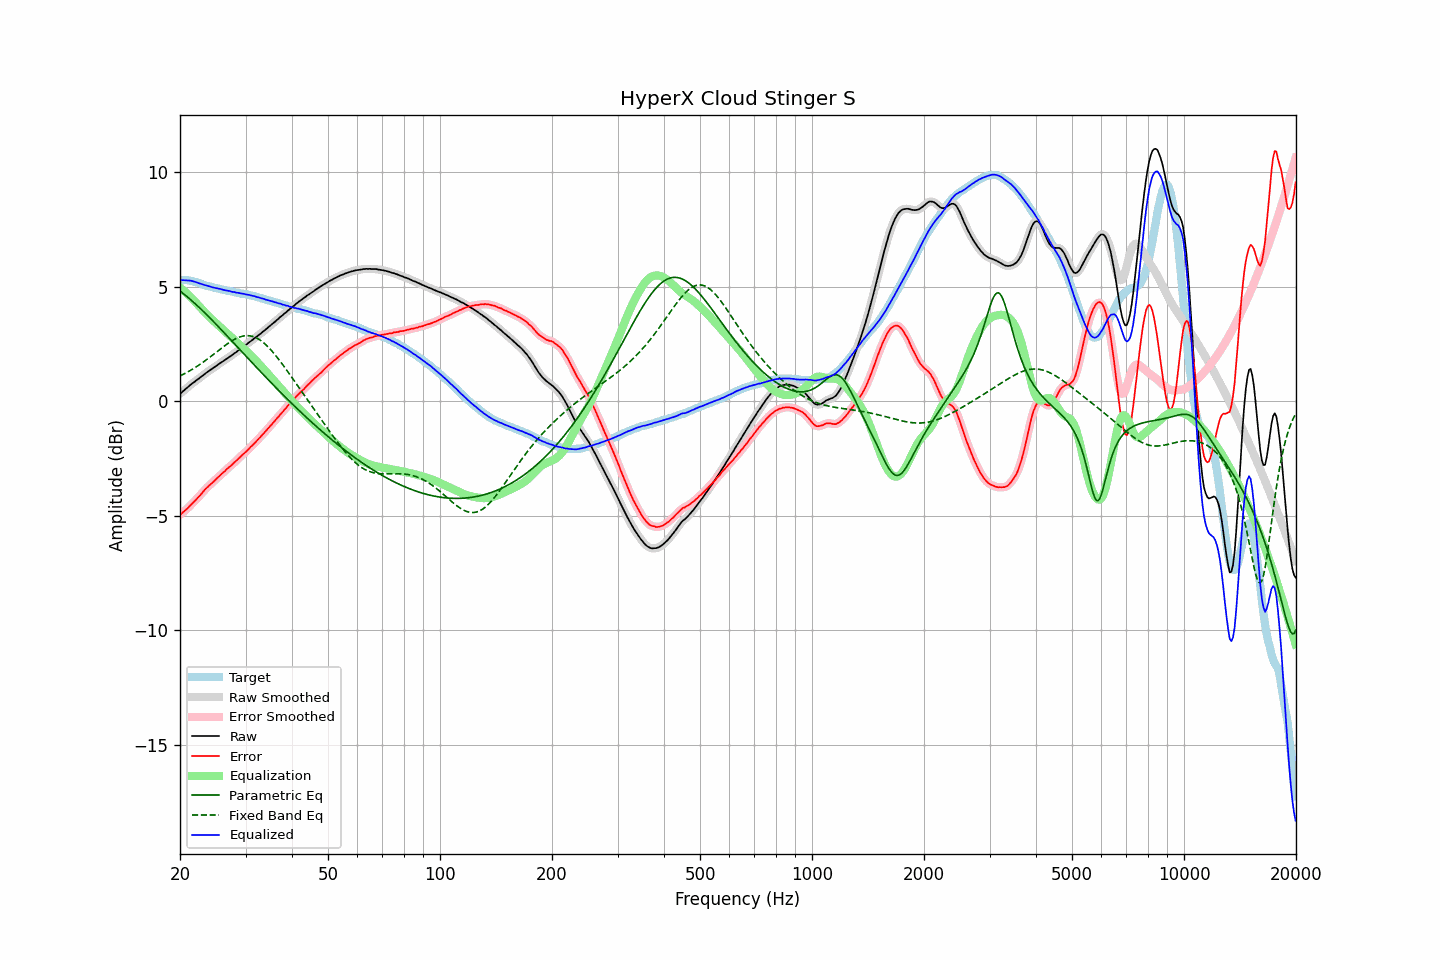

The data file committed next to this chart (first rows):
frequency, raw, error, smoothed, error_smoothed, equalization, parametric_eq, fixed_band_eq, equalized_raw, equalized_smoothed, target
20.00, 0.32, -4.96, 0.32, -4.96, 4.96, 4.81, 1.10, 5.28, 5.28, 5.28
20.20, 0.38, -4.90, 0.38, -4.90, 4.90, 4.75, 1.14, 5.29, 5.29, 5.28
20.40, 0.44, -4.84, 0.44, -4.85, 4.84, 4.70, 1.17, 5.29, 5.28, 5.28
20.61, 0.50, -4.78, 0.50, -4.78, 4.78, 4.64, 1.21, 5.28, 5.28, 5.28
20.81, 0.56, -4.72, 0.56, -4.72, 4.72, 4.59, 1.25, 5.28, 5.28, 5.28
21.02, 0.62, -4.66, 0.62, -4.66, 4.65, 4.53, 1.28, 5.27, 5.27, 5.28
21.23, 0.68, -4.58, 0.68, -4.59, 4.59, 4.47, 1.32, 5.27, 5.27, 5.26
21.44, 0.74, -4.51, 0.74, -4.51, 4.52, 4.41, 1.36, 5.26, 5.25, 5.25
21.66, 0.79, -4.44, 0.79, -4.44, 4.45, 4.35, 1.41, 5.24, 5.24, 5.23
21.87, 0.84, -4.37, 0.85, -4.37, 4.37, 4.28, 1.45, 5.21, 5.22, 5.21
22.09, 0.90, -4.30, 0.90, -4.30, 4.30, 4.22, 1.49, 5.20, 5.20, 5.20
22.31, 0.95, -4.22, 0.95, -4.23, 4.22, 4.15, 1.54, 5.17, 5.17, 5.17
22.54, 1.00, -4.15, 1.01, -4.15, 4.14, 4.09, 1.59, 5.14, 5.15, 5.15
22.76, 1.06, -4.07, 1.06, -4.07, 4.07, 4.02, 1.64, 5.13, 5.12, 5.13
22.99, 1.11, -3.99, 1.11, -3.99, 3.99, 3.95, 1.68, 5.10, 5.10, 5.10
23.22, 1.16, -3.91, 1.17, -3.91, 3.91, 3.89, 1.73, 5.08, 5.08, 5.07
23.45, 1.22, -3.82, 1.22, -3.83, 3.84, 3.82, 1.79, 5.06, 5.06, 5.04
23.69, 1.27, -3.76, 1.27, -3.76, 3.77, 3.75, 1.84, 5.04, 5.04, 5.03
23.92, 1.32, -3.69, 1.32, -3.69, 3.70, 3.68, 1.89, 5.02, 5.02, 5.01
24.16, 1.37, -3.63, 1.37, -3.63, 3.63, 3.61, 1.94, 5.00, 5.00, 5.00
24.40, 1.41, -3.57, 1.41, -3.57, 3.56, 3.53, 2.00, 4.97, 4.98, 4.98
24.65, 1.46, -3.50, 1.46, -3.50, 3.50, 3.46, 2.05, 4.96, 4.96, 4.96
24.89, 1.51, -3.43, 1.51, -3.44, 3.43, 3.39, 2.11, 4.95, 4.94, 4.94
25.14, 1.56, -3.37, 1.56, -3.37, 3.37, 3.32, 2.16, 4.93, 4.93, 4.93
25.39, 1.61, -3.30, 1.61, -3.30, 3.30, 3.24, 2.22, 4.92, 4.92, 4.91
25.65, 1.66, -3.24, 1.66, -3.24, 3.24, 3.17, 2.27, 4.90, 4.90, 4.90
25.91, 1.71, -3.16, 1.71, -3.17, 3.17, 3.10, 2.33, 4.88, 4.88, 4.87
26.16, 1.75, -3.11, 1.75, -3.11, 3.11, 3.02, 2.38, 4.86, 4.86, 4.86
26.43, 1.80, -3.05, 1.80, -3.04, 3.04, 2.95, 2.43, 4.84, 4.85, 4.85
26.69, 1.85, -2.97, 1.85, -2.98, 2.98, 2.87, 2.48, 4.83, 4.83, 4.82
26.96, 1.90, -2.91, 1.90, -2.92, 2.92, 2.80, 2.53, 4.82, 4.82, 4.81
27.23, 1.95, -2.85, 1.95, -2.85, 2.86, 2.72, 2.58, 4.81, 4.80, 4.80
27.50, 1.99, -2.80, 2.00, -2.80, 2.79, 2.65, 2.62, 4.78, 4.79, 4.79
27.77, 2.04, -2.73, 2.04, -2.73, 2.73, 2.57, 2.66, 4.77, 4.77, 4.77
28.05, 2.10, -2.66, 2.09, -2.67, 2.66, 2.50, 2.70, 4.76, 4.76, 4.76
28.33, 2.14, -2.60, 2.15, -2.60, 2.60, 2.42, 2.74, 4.74, 4.74, 4.74
28.62, 2.20, -2.53, 2.20, -2.53, 2.53, 2.35, 2.77, 4.73, 4.73, 4.73
28.90, 2.25, -2.46, 2.25, -2.46, 2.47, 2.27, 2.80, 4.72, 4.72, 4.71
29.19, 2.30, -2.39, 2.31, -2.40, 2.40, 2.20, 2.82, 4.70, 4.71, 4.69
29.48, 2.36, -2.33, 2.36, -2.33, 2.34, 2.12, 2.84, 4.70, 4.69, 4.69
29.78, 2.41, -2.27, 2.41, -2.27, 2.27, 2.05, 2.85, 4.68, 4.68, 4.68
30.08, 2.46, -2.21, 2.46, -2.21, 2.20, 1.97, 2.86, 4.66, 4.67, 4.67
30.38, 2.51, -2.14, 2.51, -2.14, 2.14, 1.89, 2.86, 4.65, 4.65, 4.65
30.68, 2.57, -2.07, 2.57, -2.07, 2.07, 1.82, 2.86, 4.64, 4.64, 4.64
30.99, 2.62, -1.99, 2.62, -2.00, 2.00, 1.74, 2.85, 4.62, 4.62, 4.61
31.30, 2.67, -1.93, 2.67, -1.93, 1.93, 1.67, 2.83, 4.60, 4.61, 4.60
31.61, 2.73, -1.86, 2.73, -1.86, 1.86, 1.59, 2.81, 4.59, 4.59, 4.59
31.93, 2.78, -1.79, 2.78, -1.79, 1.79, 1.52, 2.78, 4.57, 4.57, 4.57
32.24, 2.83, -1.71, 2.83, -1.71, 1.71, 1.45, 2.75, 4.55, 4.55, 4.54
32.57, 2.89, -1.63, 2.89, -1.64, 1.64, 1.37, 2.71, 4.53, 4.53, 4.52
32.89, 2.94, -1.57, 2.94, -1.56, 1.56, 1.30, 2.66, 4.51, 4.51, 4.51
33.22, 3.00, -1.48, 3.00, -1.49, 1.49, 1.22, 2.61, 4.49, 4.49, 4.48
33.55, 3.06, -1.41, 3.06, -1.41, 1.41, 1.15, 2.55, 4.47, 4.47, 4.47
33.89, 3.11, -1.33, 3.11, -1.33, 1.33, 1.08, 2.49, 4.44, 4.45, 4.44
34.23, 3.17, -1.25, 3.17, -1.25, 1.25, 1.00, 2.43, 4.42, 4.42, 4.42
34.57, 3.23, -1.17, 3.23, -1.17, 1.17, 0.93, 2.36, 4.40, 4.40, 4.40
34.92, 3.29, -1.09, 3.29, -1.09, 1.09, 0.86, 2.28, 4.38, 4.39, 4.38
35.27, 3.35, -1.01, 3.35, -1.01, 1.02, 0.78, 2.20, 4.37, 4.36, 4.36
35.62, 3.41, -0.93, 3.41, -0.93, 0.94, 0.71, 2.12, 4.35, 4.34, 4.34
35.97, 3.46, -0.86, 3.47, -0.86, 0.86, 0.64, 2.04, 4.32, 4.32, 4.32
... 635 more rows
